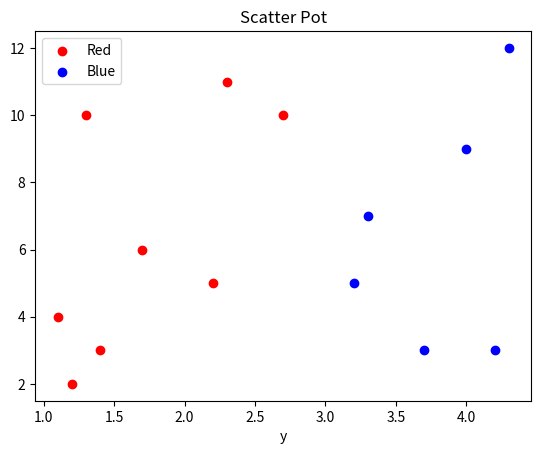

Python code for this plot:
import matplotlib.pyplot as plt

x = [1.1, 1.7, 1.3, 1.4, 1.2, 2.7, 2.3, 2.2]
y = [4, 6, 10, 3, 2, 10, 11, 5]

x0 = [3.2, 3.3, 3.7, 4, 4.2, 4.3]
y0 = [5, 7, 3, 9, 3, 12]

plt.scatter(x, y, label='Red', color='r')
plt.scatter(x0, y0, label='Blue', color='b')

plt.xlabel('x')
plt.xlabel('y')
plt.title('Scatter Pot')
plt.legend()
plt.show()